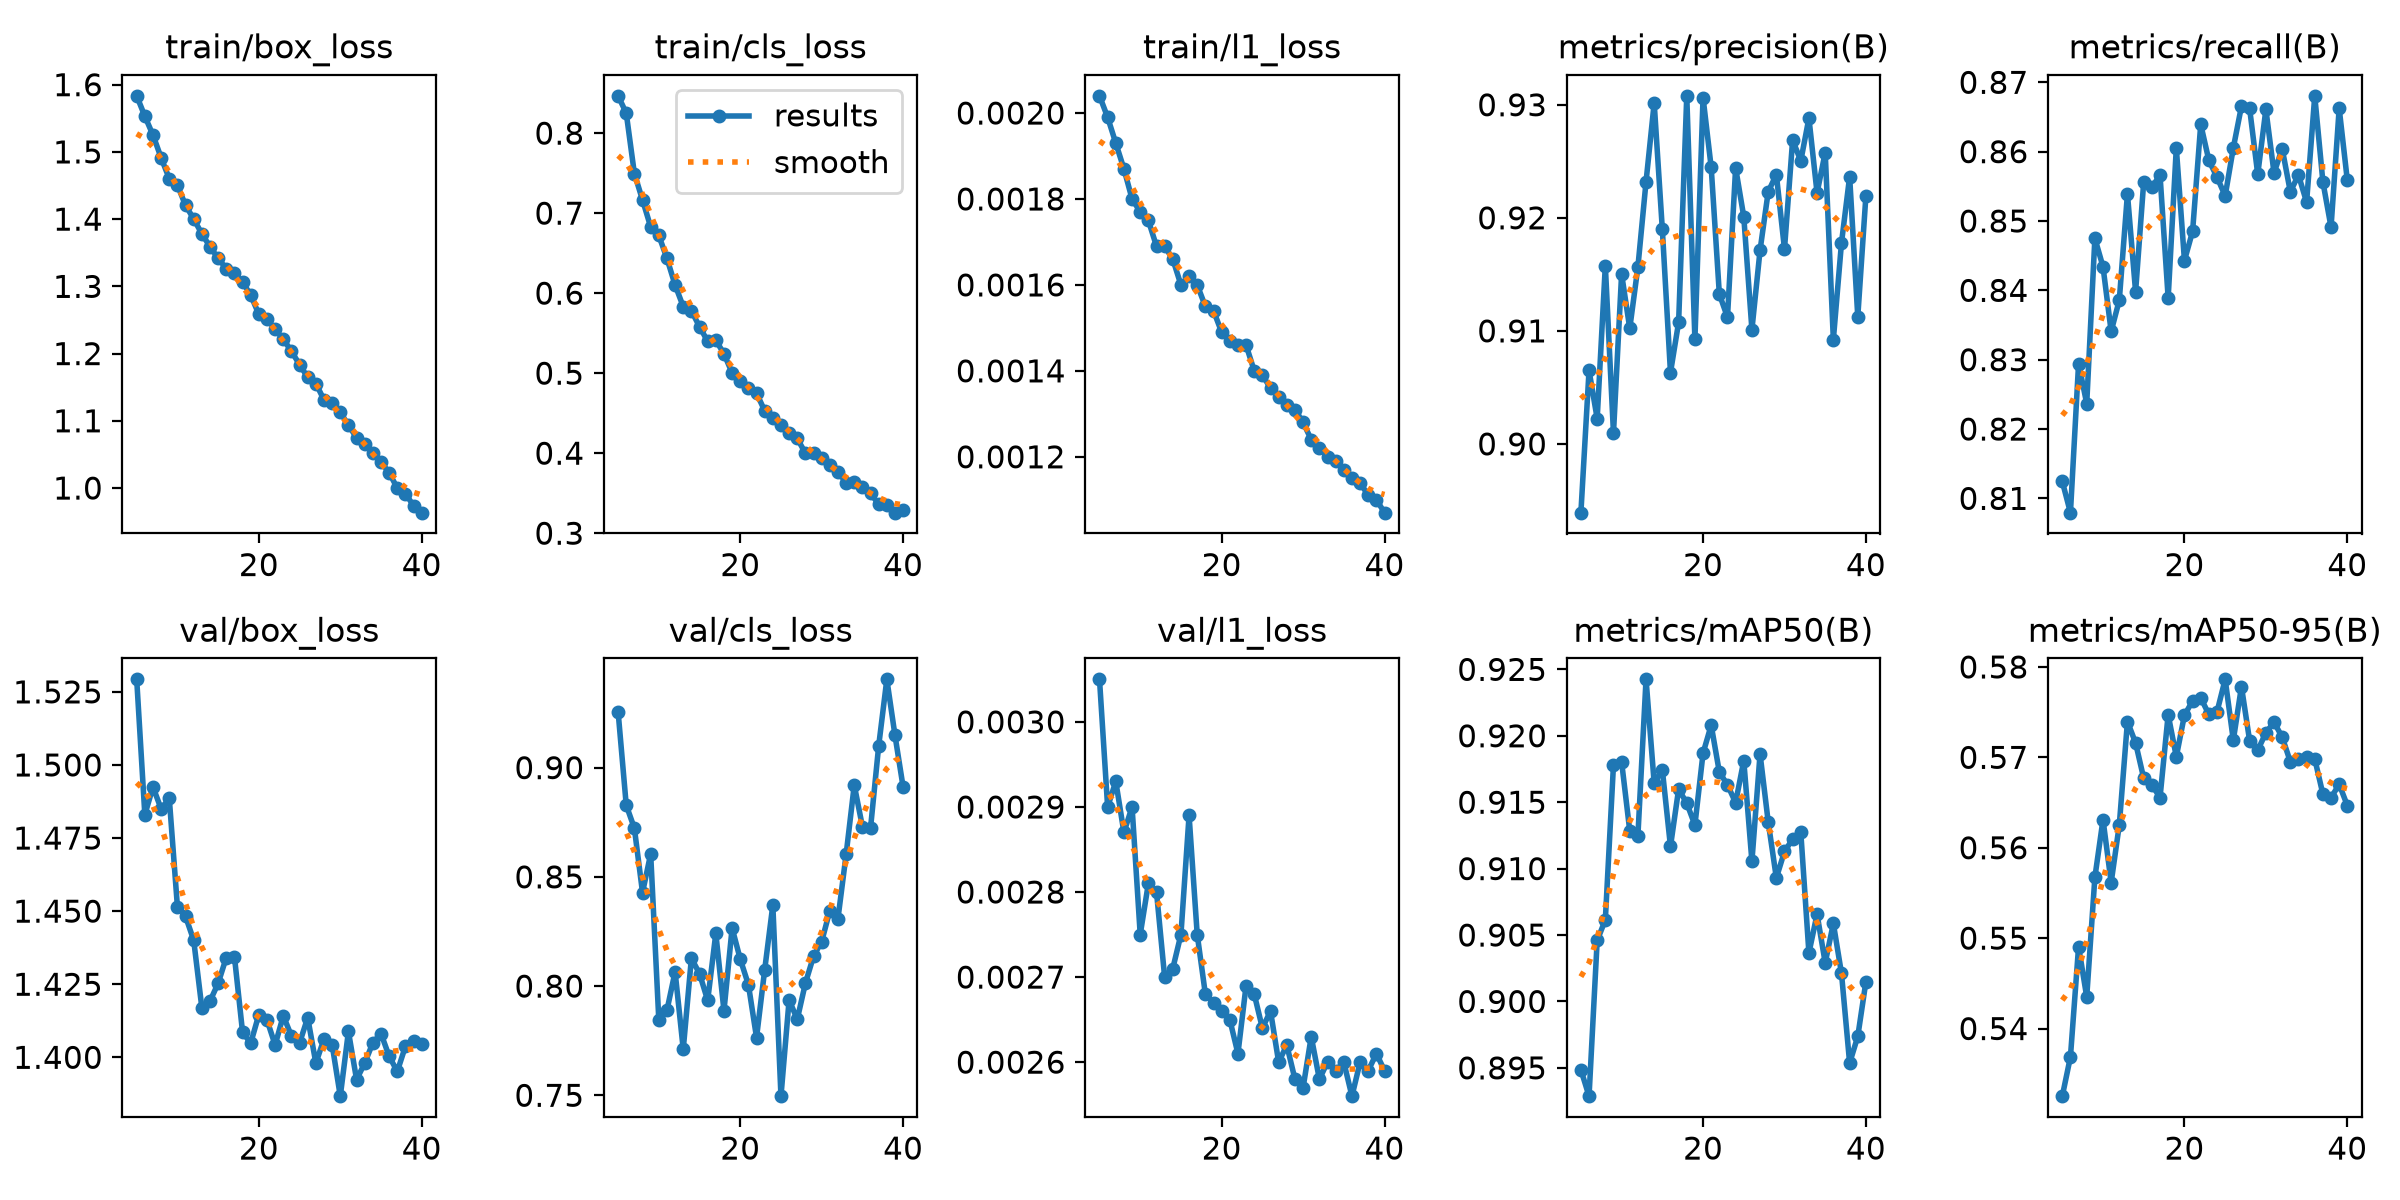

Data behind this chart, as committed beside it:
epoch, time, train/box_loss, train/cls_loss, train/l1_loss, metrics/precision(B), metrics/recall(B), metrics/mAP50(B), metrics/mAP50-95(B), val/box_loss, val/cls_loss, val/l1_loss, lr/pg0, lr/pg1, lr/pg2
5, 336.1, 1.583, 0.8466, 0.00204, 0.8939, 0.8124, 0.8949, 0.5325, 1.529, 0.9256, 0.00305, 0.001868, 0.001868, 0.001868
6, 667.1, 1.553, 0.825, 0.00199, 0.9065, 0.8079, 0.8929, 0.5369, 1.483, 0.8828, 0.0029, 0.001835, 0.001835, 0.001835
7, 997.9, 1.525, 0.7494, 0.00193, 0.9022, 0.8295, 0.9046, 0.5491, 1.492, 0.8722, 0.00293, 0.001802, 0.001802, 0.001802
8, 1328, 1.491, 0.7164, 0.00187, 0.9158, 0.8237, 0.9061, 0.5435, 1.485, 0.8428, 0.00287, 0.001769, 0.001769, 0.001769
9, 1657, 1.46, 0.6828, 0.0018, 0.901, 0.8475, 0.9178, 0.5567, 1.489, 0.8605, 0.0029, 0.001736, 0.001736, 0.001736
10, 1988, 1.451, 0.6721, 0.00177, 0.915, 0.8434, 0.918, 0.5631, 1.452, 0.7845, 0.00275, 0.001703, 0.001703, 0.001703
11, 2320, 1.42, 0.6433, 0.00175, 0.9102, 0.8341, 0.9128, 0.5562, 1.448, 0.7889, 0.00281, 0.00167, 0.00167, 0.00167
12, 2650, 1.4, 0.6101, 0.00169, 0.9156, 0.8386, 0.9125, 0.5625, 1.44, 0.8065, 0.0028, 0.001637, 0.001637, 0.001637
13, 2980, 1.378, 0.5831, 0.00169, 0.9232, 0.8539, 0.9243, 0.574, 1.417, 0.7711, 0.0027, 0.001604, 0.001604, 0.001604
14, 3314, 1.359, 0.578, 0.00166, 0.9302, 0.8398, 0.9164, 0.5716, 1.419, 0.8127, 0.00271, 0.001571, 0.001571, 0.001571
15, 3659, 1.342, 0.558, 0.0016, 0.919, 0.8557, 0.9174, 0.5677, 1.425, 0.8057, 0.00275, 0.001538, 0.001538, 0.001538
16, 338.2, 1.326, 0.5399, 0.00162, 0.9063, 0.8549, 0.9117, 0.5669, 1.434, 0.7934, 0.00289, 0.001505, 0.001505, 0.001505
17, 669.4, 1.32, 0.5411, 0.0016, 0.9108, 0.8566, 0.916, 0.5655, 1.434, 0.8241, 0.00275, 0.001472, 0.001472, 0.001472
18, 995.8, 1.306, 0.5243, 0.00155, 0.9308, 0.8389, 0.9149, 0.5747, 1.409, 0.7887, 0.00268, 0.001439, 0.001439, 0.001439
19, 1322, 1.287, 0.5003, 0.00154, 0.9092, 0.8605, 0.9133, 0.5701, 1.405, 0.8266, 0.00267, 0.001406, 0.001406, 0.001406
20, 1648, 1.258, 0.49, 0.00149, 0.9306, 0.8443, 0.9187, 0.5747, 1.415, 0.8123, 0.00266, 0.001373, 0.001373, 0.001373
21, 1975, 1.252, 0.4814, 0.00147, 0.9245, 0.8485, 0.9208, 0.5762, 1.413, 0.8007, 0.00265, 0.00134, 0.00134, 0.00134
22, 2301, 1.236, 0.4751, 0.00146, 0.9133, 0.8639, 0.9173, 0.5766, 1.404, 0.7764, 0.00261, 0.001307, 0.001307, 0.001307
23, 2628, 1.222, 0.4529, 0.00146, 0.9112, 0.8587, 0.9163, 0.5747, 1.414, 0.8074, 0.00269, 0.001274, 0.001274, 0.001274
24, 2954, 1.203, 0.4434, 0.0014, 0.9244, 0.8563, 0.915, 0.575, 1.407, 0.837, 0.00268, 0.001241, 0.001241, 0.001241
25, 3280, 1.184, 0.4356, 0.00139, 0.9201, 0.8536, 0.9181, 0.5786, 1.405, 0.7496, 0.00264, 0.001208, 0.001208, 0.001208
26, 3607, 1.165, 0.4252, 0.00136, 0.9101, 0.8605, 0.9105, 0.5719, 1.414, 0.7937, 0.00266, 0.001175, 0.001175, 0.001175
27, 3933, 1.155, 0.4184, 0.00134, 0.9171, 0.8666, 0.9186, 0.5778, 1.398, 0.7848, 0.0026, 0.001142, 0.001142, 0.001142
28, 4259, 1.131, 0.3999, 0.00132, 0.9223, 0.8662, 0.9135, 0.5719, 1.406, 0.8013, 0.00262, 0.001109, 0.001109, 0.001109
29, 4586, 1.126, 0.3998, 0.00131, 0.9238, 0.8567, 0.9093, 0.5708, 1.404, 0.8136, 0.00258, 0.001076, 0.001076, 0.001076
30, 4912, 1.112, 0.3943, 0.00128, 0.9172, 0.8661, 0.9113, 0.5727, 1.387, 0.8204, 0.00257, 0.001043, 0.001043, 0.001043
31, 5238, 1.094, 0.3857, 0.00124, 0.9269, 0.8569, 0.9122, 0.5739, 1.409, 0.8345, 0.00263, 0.00101, 0.00101, 0.00101
32, 5565, 1.075, 0.3767, 0.00122, 0.925, 0.8604, 0.9127, 0.5722, 1.392, 0.8309, 0.00258, 0.000977, 0.000977, 0.000977
33, 5892, 1.066, 0.363, 0.0012, 0.9288, 0.8542, 0.9036, 0.5695, 1.398, 0.8603, 0.0026, 0.000944, 0.000944, 0.000944
34, 6218, 1.052, 0.3644, 0.00119, 0.9222, 0.8566, 0.9066, 0.5698, 1.405, 0.892, 0.00259, 0.000911, 0.000911, 0.000911
35, 6544, 1.039, 0.3571, 0.00117, 0.9258, 0.8527, 0.9029, 0.57, 1.408, 0.873, 0.0026, 0.000878, 0.000878, 0.000878
36, 6871, 1.023, 0.3501, 0.00115, 0.9092, 0.868, 0.9059, 0.5698, 1.4, 0.8724, 0.00256, 0.000845, 0.000845, 0.000845
37, 7197, 0.9998, 0.336, 0.00114, 0.9178, 0.8556, 0.9021, 0.5659, 1.395, 0.91, 0.0026, 0.000812, 0.000812, 0.000812
38, 7523, 0.9917, 0.3354, 0.00111, 0.9236, 0.8491, 0.8954, 0.5655, 1.404, 0.9404, 0.00259, 0.000779, 0.000779, 0.000779
39, 7850, 0.9736, 0.3256, 0.0011, 0.9113, 0.8662, 0.8974, 0.567, 1.406, 0.9148, 0.00261, 0.000746, 0.000746, 0.000746
40, 8176, 0.9634, 0.3287, 0.00107, 0.922, 0.8559, 0.9015, 0.5647, 1.404, 0.8911, 0.00259, 0.000713, 0.000713, 0.000713
